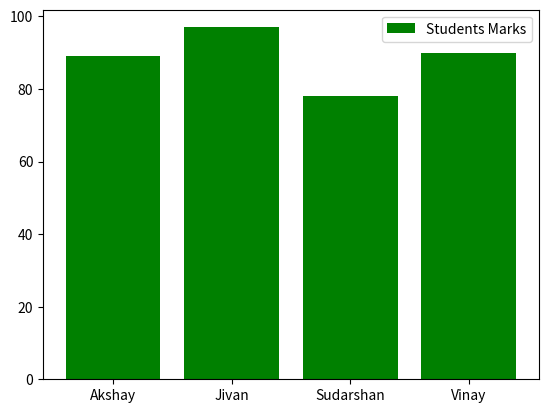

Python code for this plot:
import matplotlib.pyplot as mplt
import numpy as np
import pandas as pd

#matplotlib with numpy 
students=np.array(['Akshay','Jivan','Sudarshan','Vinay'])
marks=np.array([89,97,78,90])



mplt.bar(students,marks,color='green',label='Students Marks')
mplt.legend()

mplt.show()



